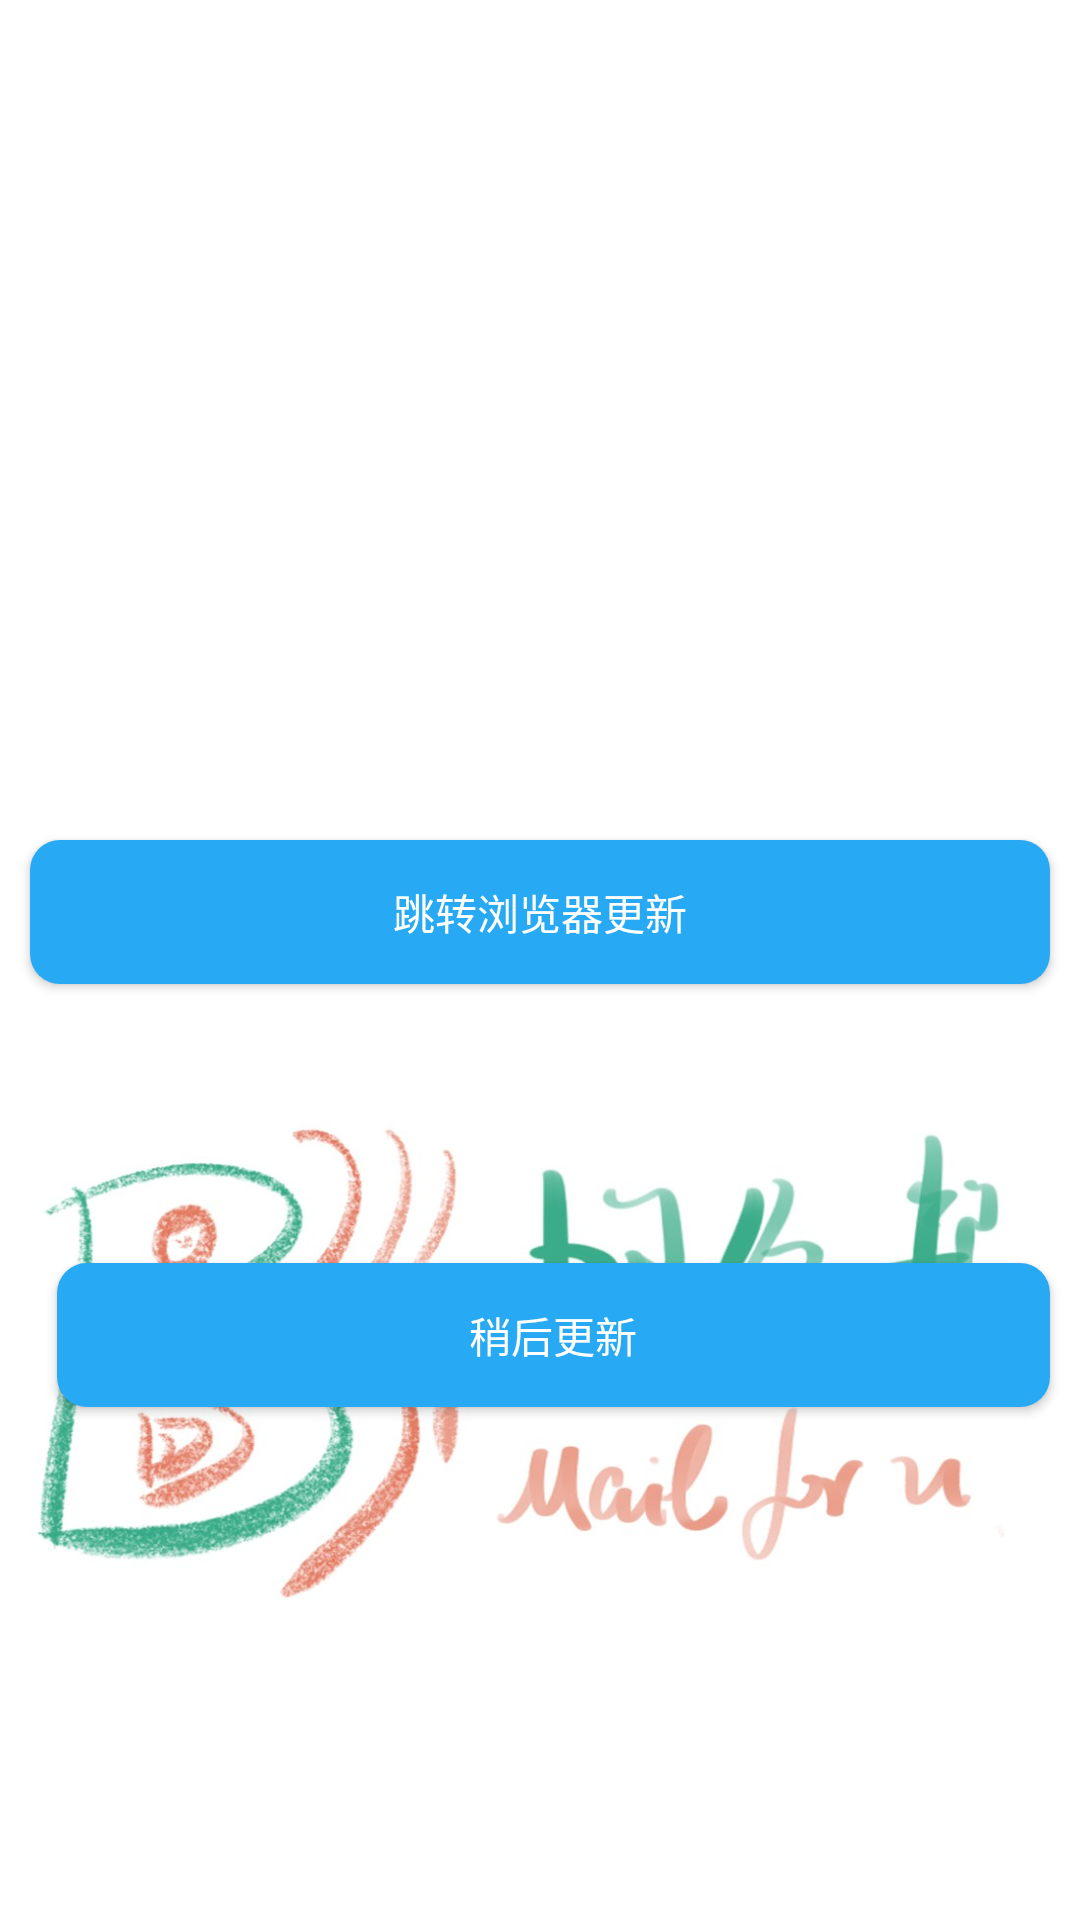

Write the Android layout XML for this screen, with the resource values it uses.
<!-- AndroidManifest.xml: application theme AppTheme -->
<!-- res/layout/update_dialog.xml -->
<?xml version="1.0" encoding="utf-8"?>
<RelativeLayout
    tools:context=".LoginActivity"
    android:layout_height="match_parent"
    android:layout_width="match_parent"
    android:background="@drawable/backlogin"
    xmlns:tools="http://schemas.android.com/tools"
    xmlns:android="http://schemas.android.com/apk/res/android">



    <LinearLayout android:id="@+id/updDialog"
        android:layout_height="wrap_content"
        android:layout_width="390dp"
        android:orientation="horizontal"
        android:layout_marginRight="10dp"
        android:layout_marginLeft="10dp">
        <TextView
            android:id="@+id/updinfo"
            android:layout_width="match_parent"
            android:layout_height="wrap_content"
            android:textColor="#1d3033"
            android:textSize="20sp"
            android:layout_marginTop="120dp"
            android:layout_marginLeft="5dp"
            />
    </LinearLayout>
    
        
        

        
        
        
        

    

    
        
        
        
        
        
        
        

        
            
            
            
            

        
            
            

            
            

        
            
            
            
            
            
            
            
            
            
            

        
    
    
        
        
        
        
        
        
        
        
            
            
            
            
        
            
            

            
        
            
            
            
            
            
            
            
            
            
    

    <LinearLayout
        android:id="@+id/sign"
        android:layout_width="match_parent"
        android:layout_height="wrap_content"
        android:layout_alignParentStart="true"
        android:layout_alignParentBottom="true"
        android:layout_marginStart="0dp"
        android:layout_marginTop="131dp"
        android:orientation="horizontal" />

    <Button
        android:id="@+id/button_upd"
        android:layout_width="match_parent"
        android:background="@drawable/btn_pressed"
        android:layout_height="wrap_content"
        android:layout_alignParentStart="true"
        android:layout_marginStart="10dp"
        android:textColor="#fff"
        android:layout_marginEnd="10dp"
        android:layout_marginTop="280dp"
        android:text="跳转浏览器更新" />

    <Button
        android:id="@+id/button_ignor"
        android:layout_width="match_parent"
        android:layout_height="wrap_content"
        android:layout_alignParentStart="true"
        android:layout_alignParentBottom="true"
        android:layout_marginStart="19dp"
        android:layout_marginTop="280dp"
        android:layout_marginEnd="10dp"
        android:layout_marginBottom="171dp"
        android:background="@drawable/btn_pressed"
        android:text="稍后更新"
        android:textColor="#fff" />

    
        
        
        
        
        
        
        
        
        
        

</RelativeLayout>
<!-- resources referenced by this layout -->
<resources>
  <!-- drawable backlogin: jpg bitmap (drawable, 108701 bytes) -->
  <!-- drawable btn_pressed (drawable) -->
  <?xml version="1.0" encoding="utf-8"?>
  <selector xmlns:android="http://schemas.android.com/apk/res/android">
      <item
          android:state_pressed="false">
          <shape android:shape="rectangle">
              <solid android:color="#28a9f4"/>
              <corners
                  android:radius="10dp"
                  />
              <padding android:top="1px"/>
          </shape>
      </item>
      <item
          android:state_pressed="true">
          <shape android:shape="rectangle">
              <solid android:color="#a3d0ec"/>
              <corners
                  android:radius="10dp"
                  />
              <padding android:top="1px"/>
          </shape>
      </item>
  </selector>
  <!-- drawable inputbackgroud (drawable) -->
  <?xml version="1.0" encoding="utf-8"?>
  <shape xmlns:android="http://schemas.android.com/apk/res/android"
          android:shape="rectangle">
      <stroke
          android:width="2dp"
          android:color="#fa5253">
      </stroke>
      <corners
          android:radius="8dp"/>
  </shape>
  <!-- drawable userpassword: png bitmap (drawable, 4373 bytes) -->
  <style name="AppTheme" parent="AppTheme.Base">
  
      </style>
  <style name="AppTheme.Base" parent="Theme.AppCompat.Light.NoActionBar">
          <item name="colorPrimary">@color/colorPrimary</item>
          <item name="colorPrimaryDark">@color/colorPrimaryDark</item>
          <item name="colorAccent">@color/colorAccent</item>
      </style>
  <color name="colorPrimary">#98e1a4</color>
  <color name="colorPrimaryDark">#4a7851</color>
  <color name="colorAccent">#D81B60</color>
</resources>
